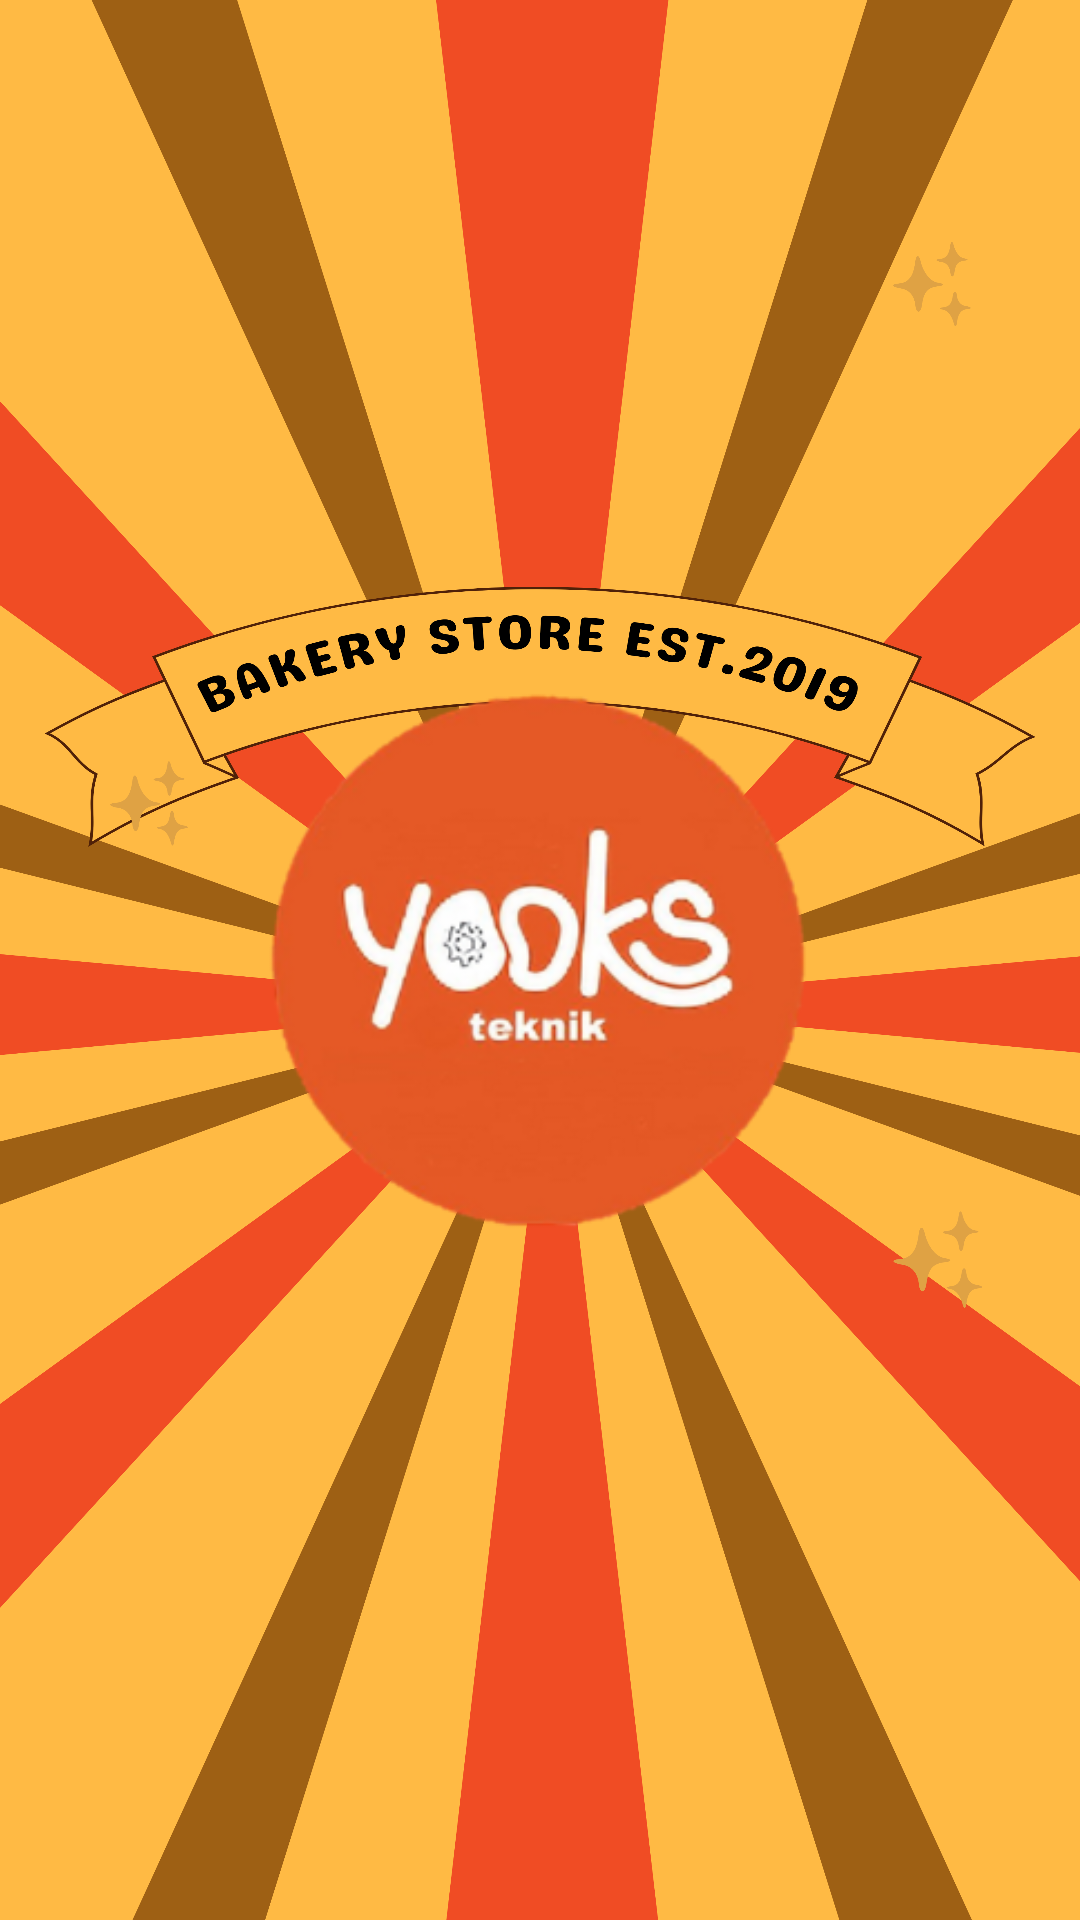

Here is an Android app screen rendered from its layout file. Give the layout XML and the strings, colors and styles it references.
<!-- AndroidManifest.xml: application theme Theme.YooksBakeryStore -->
<!-- res/layout/splash_screen.xml -->
<?xml version="1.0" encoding="utf-8"?>
<RelativeLayout xmlns:android="http://schemas.android.com/apk/res/android"
    xmlns:tools="http://schemas.android.com/tools"
    xmlns:app="http://schemas.android.com/apk/res-auto"
    android:id="@+id/splash_layout"
    android:layout_width="match_parent"
    android:layout_height="match_parent"
    android:background="@drawable/splashbg"
    tools:context=".SplashScreenActivity">

    <ImageView
        android:id="@+id/splash_logo"
        android:layout_width="344dp"
        android:layout_height="186dp"
        android:layout_centerInParent="true"
        android:src="@drawable/logoyooks_200" />

</RelativeLayout>
<!-- resources referenced by this layout -->
<resources>
  <!-- drawable logoyooks_200: png bitmap (drawable, 48302 bytes) -->
  <!-- drawable splashbg: png bitmap (drawable, 874261 bytes) -->
  <style name="Theme.YooksBakeryStore" parent="Theme.MaterialComponents.DayNight.NoActionBar">
          
          <item name="colorPrimary">@color/Orange</item>
          <item name="colorPrimaryVariant">@color/Orange</item>
          <item name="colorOnPrimary">@color/white</item>
          
          <item name="colorSecondary">@color/teal_200</item>
          <item name="colorSecondaryVariant">@color/teal_700</item>
          <item name="colorOnSecondary">@color/black</item>
          
          <item name="android:statusBarColor">?attr/colorPrimaryVariant</item>
          
      </style>
  <color name="Orange">#e85820</color>
  <color name="white">#FFFFFFFF</color>
  <color name="teal_200">#FF03DAC5</color>
  <color name="teal_700">#FF018786</color>
  <color name="black">#FF000000</color>
</resources>
